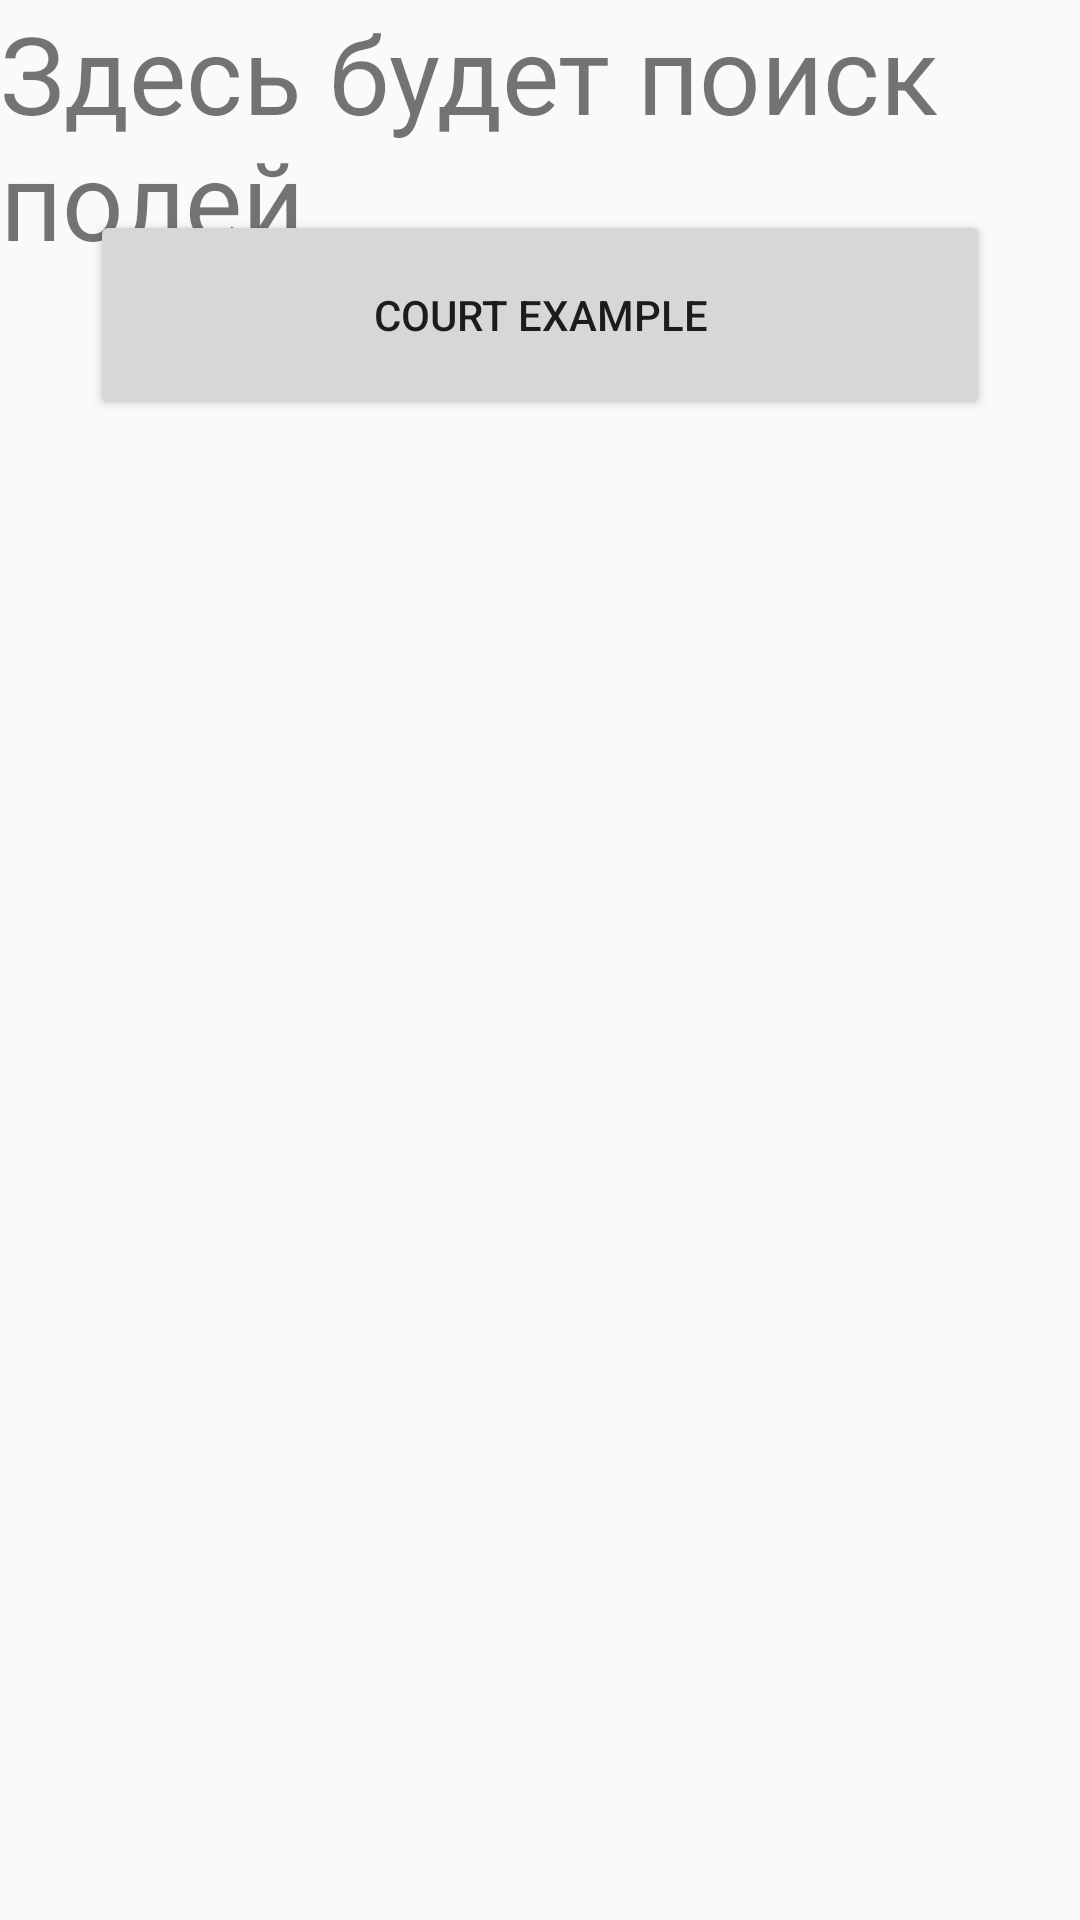

This screen was rendered from an Android layout file. Write that file and the resources it references.
<!-- AndroidManifest.xml: application theme Theme.Design.Light.NoActionBar -->
<!-- res/layout/activity_court_list.xml -->
<?xml version="1.0" encoding="utf-8"?>
<androidx.constraintlayout.widget.ConstraintLayout xmlns:android="http://schemas.android.com/apk/res/android"
    xmlns:app="http://schemas.android.com/apk/res-auto"
    xmlns:tools="http://schemas.android.com/tools"
    android:layout_width="match_parent"
    android:layout_height="match_parent"
    tools:context=".CourtList">

    <TextView
        android:id="@+id/textView2"
        android:layout_width="wrap_content"
        android:layout_height="wrap_content"
        android:text="@string/correct1"
        android:textSize="36sp"
        tools:layout_editor_absoluteX="0dp"
        tools:layout_editor_absoluteY="32dp" />

    <Button
        android:id="@+id/button"
        android:onClick="courtExOpen"
        android:layout_width="300dp"
        android:layout_height="70dp"
        android:layout_marginBottom="500dp"
        android:text="@string/checkcourt"
        app:layout_constraintBottom_toBottomOf="parent"
        app:layout_constraintEnd_toEndOf="parent"
        app:layout_constraintStart_toStartOf="parent"
        tools:ignore="UsingOnClickInXml" />
</androidx.constraintlayout.widget.ConstraintLayout>
<!-- resources referenced by this layout -->
<resources>
  <string name="checkcourt">Court Example</string>
  <string name="correct1">Здесь будет поиск полей</string>
</resources>
